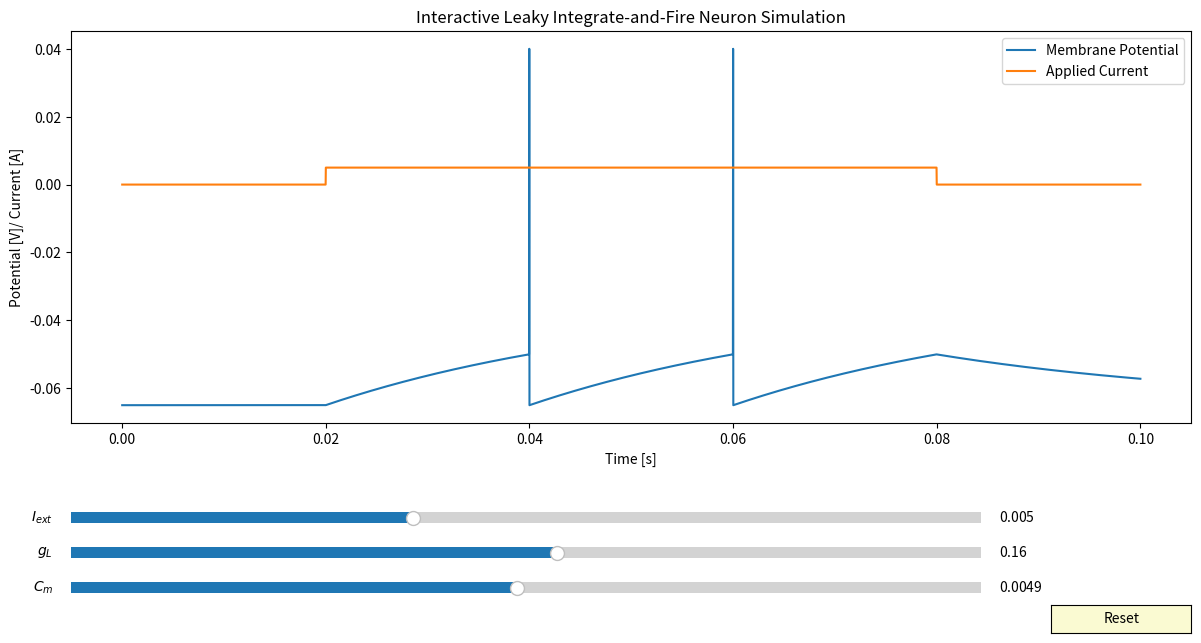

Reproduce this figure in Python.
__author__ = "Devrim Celik"

"""
Interative plot, showcasing the Leaky Integrate-and-Fire Model
"""

import numpy as np
import matplotlib.pyplot as plt
from matplotlib.pyplot import  Button, Slider

#==============================================================================#

def LIF(_I=0.005, gl=0.16, Cm=0.0049):

    ######### Constants
    El      =   -0.065                      # restint membrane potential [V]
    thresh  =   -0.050                      # spiking threshold [V]

    ######### Experimental Setup
    # TIME
    T       =   0.100                       # total simulation length [s]
    dt      =   0.00002                     # step size [s]
    time    =   np.arange(0, T+dt, dt)      # step values [s]
    # VOLTAGE
    V       =   np.empty(len(time))         # array for saving Voltage history
    V[0]    =   El                          # set initial to resting potential
    # CURRENT
    I = np.zeros(len(time))
    I[1000:4000] = _I
    ######### Measurements
    spikes  =   0                           # counter for number of spikes

    ######### Simulation
    for i in range(1, len(time)):
        # use "I - V/R = C * dV/dT" to get this equation
        dV =  (I[i] - gl*(V[i-1]-El))/Cm
        V[i] = V[i-1] + dV*dt

        # in case we exceed threshold
        if V[i] > thresh:
            V[i-1] = 0.04   # set the last step to spike value
            V[i] = El       # current step is resting membrane potential
            spikes += 1     # count spike

    return V

def I_values(_I=0.005, time=None):
    I = np.zeros(len(time))
    I[1000:4000] = _I
    return I

#==============================================================================#

def start_LIF_sim():
    # time parameters for plotting
    T       =   0.100                       # total simulation length [s]
    dt      =   0.00002                     # step size [s]
    time    =   np.arange(0, T+dt, dt)      # step values [s]

    # initial parameters
    I_init  =   0.005
    gl_init =   0.16
    Cm_init =   0.0049

    # update functions for lines
    V = LIF(_I=I_init, gl=gl_init, Cm=Cm_init)
    I = I_values(_I=I_init, time=time)

    ######### Plotting
    axis_color = 'lightgoldenrodyellow'

    fig = plt.figure("Leaky Integrate-and-Fire Neuron", figsize=(14,7))
    ax = fig.add_subplot(111)
    plt.title("Interactive Leaky Integrate-and-Fire Neuron Simulation")
    fig.subplots_adjust(left=0.1, bottom=0.32)

    # plot lines
    line = plt.plot(time, V, label="Membrane Potential")[0]
    line2 = plt.plot(time, I, label="Applied Current")[0]

    # add legend
    plt.legend(loc = "upper right")

    # add axis labels
    plt.ylabel("Potential [V]/ Current [A]")
    plt.xlabel("Time [s]")

    # define sliders (position, color, inital value, parameter, etc...)
    I_slider_axis = plt.axes([0.1, 0.17, 0.65, 0.03], facecolor=axis_color)
    I_slider = Slider(I_slider_axis, '$I_{ext}$', -0.01, 0.03, valinit=I_init)

    gl_slider_axis = plt.axes([0.1, 0.12, 0.65, 0.03], facecolor=axis_color)
    gl_slider = Slider(gl_slider_axis, '$g_{L}$', 0.0, 0.3, valinit=gl_init)

    Cm_slider_axis = plt.axes([0.1, 0.07, 0.65, 0.03], facecolor=axis_color)
    Cm_slider = Slider(Cm_slider_axis, '$C_{m}$', 0.0, 0.01, valinit=Cm_init)

    # update functions
    def update(val):
        line.set_ydata(LIF(I_slider.val, gl_slider.val, Cm_slider.val))
        line2.set_ydata(I_values(I_slider.val, time=time))

    # update, if any slider is moved
    I_slider.on_changed(update)
    gl_slider.on_changed(update)
    Cm_slider.on_changed(update)

    # Add a button for resetting the parameters
    reset_button_ax = plt.axes([0.8, 0.02, 0.1, 0.04])
    reset_button = Button(reset_button_ax, 'Reset', color=axis_color, hovercolor='0.975')

    # event of resert button being clicked
    def reset_button_was_clicked(event):
        I_slider.reset()
        gl_slider.reset()
        Cm_slider.reset()
    reset_button.on_clicked(reset_button_was_clicked)

    plt.show()

#==============================================================================#

if (__name__=='__main__'):
    start_LIF_sim()
